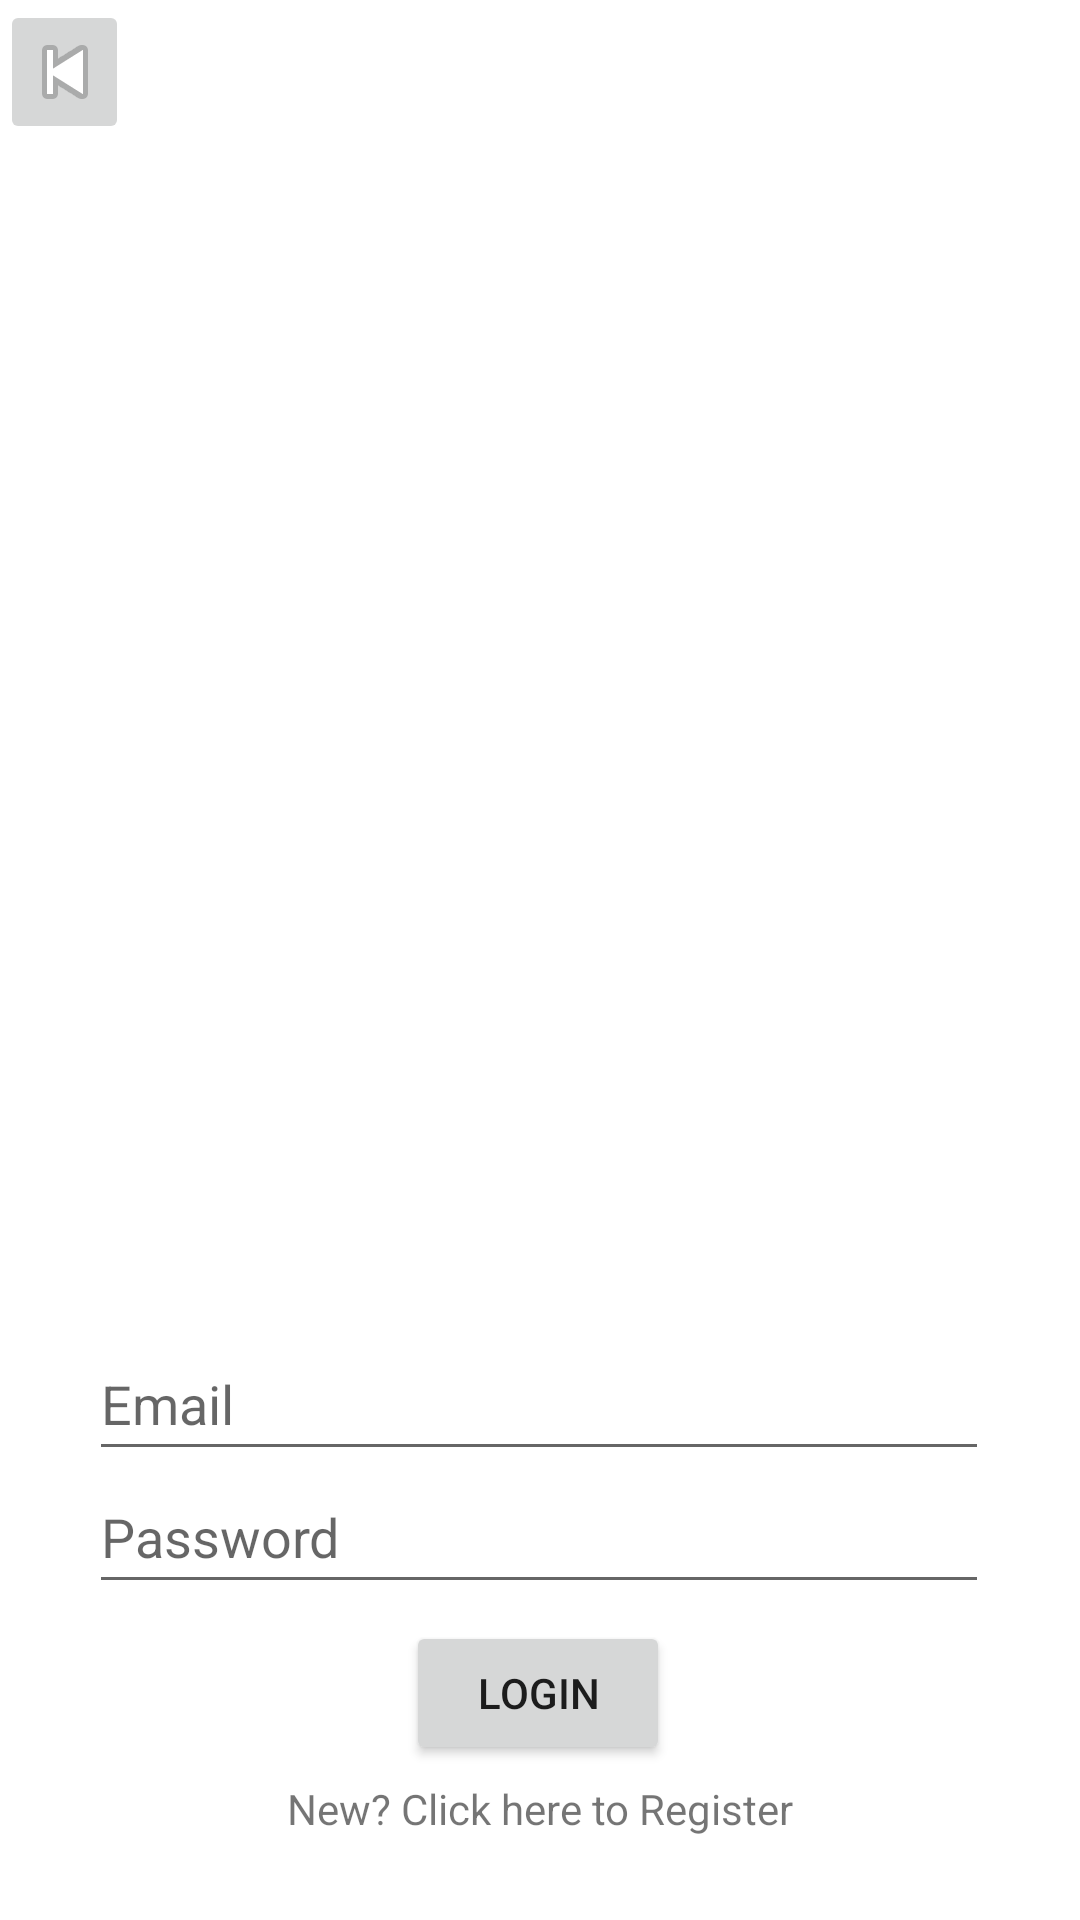

Reconstruct the res/layout file that produces this screen, plus the resources it refers to.
<!-- AndroidManifest.xml: application theme Theme.DemoRxGo -->
<!-- res/layout/activity_prescriber.xml -->
<?xml version="1.0" encoding="utf-8"?>
<androidx.constraintlayout.widget.ConstraintLayout xmlns:android="http://schemas.android.com/apk/res/android"
    xmlns:app="http://schemas.android.com/apk/res-auto"
    xmlns:tools="http://schemas.android.com/tools"
    android:layout_width="match_parent"
    android:layout_height="match_parent"
    tools:context=".Prescriber">

    <Button
        android:id="@+id/login2"
        android:layout_width="wrap_content"
        android:layout_height="wrap_content"
        android:text="@string/login"
        app:layout_constraintBottom_toBottomOf="parent"
        app:layout_constraintEnd_toEndOf="parent"
        app:layout_constraintHorizontal_bias="0.498"
        app:layout_constraintStart_toStartOf="parent"
        app:layout_constraintTop_toTopOf="parent"
        app:layout_constraintVertical_bias="0.913" />

    <EditText
        android:id="@+id/email2"
        android:layout_width="300dp"
        android:layout_height="wrap_content"
        android:ems="10"
        android:hint="@string/email"
        android:inputType="textEmailAddress"
        android:minHeight="48dp"
        app:layout_constraintBottom_toBottomOf="parent"
        app:layout_constraintEnd_toEndOf="parent"
        app:layout_constraintHorizontal_bias="0.495"
        app:layout_constraintStart_toStartOf="parent"
        app:layout_constraintTop_toTopOf="parent"
        app:layout_constraintVertical_bias="0.747"
        android:autofillHints="" />

    <ProgressBar
        android:id="@+id/progressBar2"
        style="?android:attr/progressBarStyle"
        android:layout_width="wrap_content"
        android:layout_height="wrap_content"
        android:visibility="invisible"
        app:layout_constraintBottom_toBottomOf="parent"
        app:layout_constraintEnd_toEndOf="parent"
        app:layout_constraintStart_toStartOf="parent"
        app:layout_constraintTop_toTopOf="parent" />

    <EditText
        android:id="@+id/password2"
        android:layout_width="300dp"
        android:layout_height="wrap_content"
        android:ems="10"
        android:hint="@string/password"
        android:inputType="textPassword"
        android:minHeight="48dp"
        app:layout_constraintBottom_toBottomOf="parent"
        app:layout_constraintEnd_toEndOf="parent"
        app:layout_constraintHorizontal_bias="0.495"
        app:layout_constraintStart_toStartOf="parent"
        app:layout_constraintTop_toTopOf="parent"
        app:layout_constraintVertical_bias="0.822"
        android:autofillHints="" />

    <TextView
        android:id="@+id/textView2"
        android:layout_width="wrap_content"
        android:layout_height="wrap_content"
        android:layout_marginTop="10dp"
        android:layout_marginBottom="4dp"
        android:minHeight="48dp"
        android:clickable="true"
        android:onClick="prescriber_register"
        android:text="New? Click here to Register"
        app:layout_constraintBottom_toBottomOf="parent"
        app:layout_constraintEnd_toEndOf="parent"
        app:layout_constraintStart_toStartOf="parent"
        app:layout_constraintTop_toBottomOf="@+id/login2"
        android:focusable="true" />

    <ImageButton
        android:id="@+id/imageButton"
        android:layout_width="43dp"
        android:layout_height="48dp"
        android:onClick="backMain"
        android:contentDescription="@string/tab_text_1"
        app:layout_constraintStart_toStartOf="parent"
        app:layout_constraintTop_toTopOf="parent"
        app:srcCompat="@android:drawable/ic_media_previous"
        tools:ignore="ImageContrastCheck" />


</androidx.constraintlayout.widget.ConstraintLayout>
<!-- resources referenced by this layout -->
<resources>
  <string name="email">Email</string>
  <string name="login">Login</string>
  <string name="password">Password</string>
  <string name="tab_text_1">Patient Profile</string>
  <style name="Theme.DemoRxGo" parent="Theme.MaterialComponents.DayNight.DarkActionBar">
          
          <item name="colorPrimary">@color/purple_500</item>
          <item name="colorPrimaryVariant">@color/purple_700</item>
          <item name="colorOnPrimary">@color/white</item>
          
          <item name="colorSecondary">@color/teal_200</item>
          <item name="colorSecondaryVariant">@color/teal_700</item>
          <item name="colorOnSecondary">@color/black</item>
          
          <item name="android:statusBarColor" tools:targetApi="l">?attr/colorPrimaryVariant</item>
          
          <item name="windowActionBar">false</item>
          <item name="windowNoTitle">true</item>
      </style>
  <color name="purple_500">#FF6200EE</color>
  <color name="purple_700">#A199B1</color>
  <color name="white">#FFFFFFFF</color>
  <color name="teal_200">#FF03DAC5</color>
  <color name="teal_700">#FF018786</color>
  <color name="black">#FF000000</color>
</resources>
